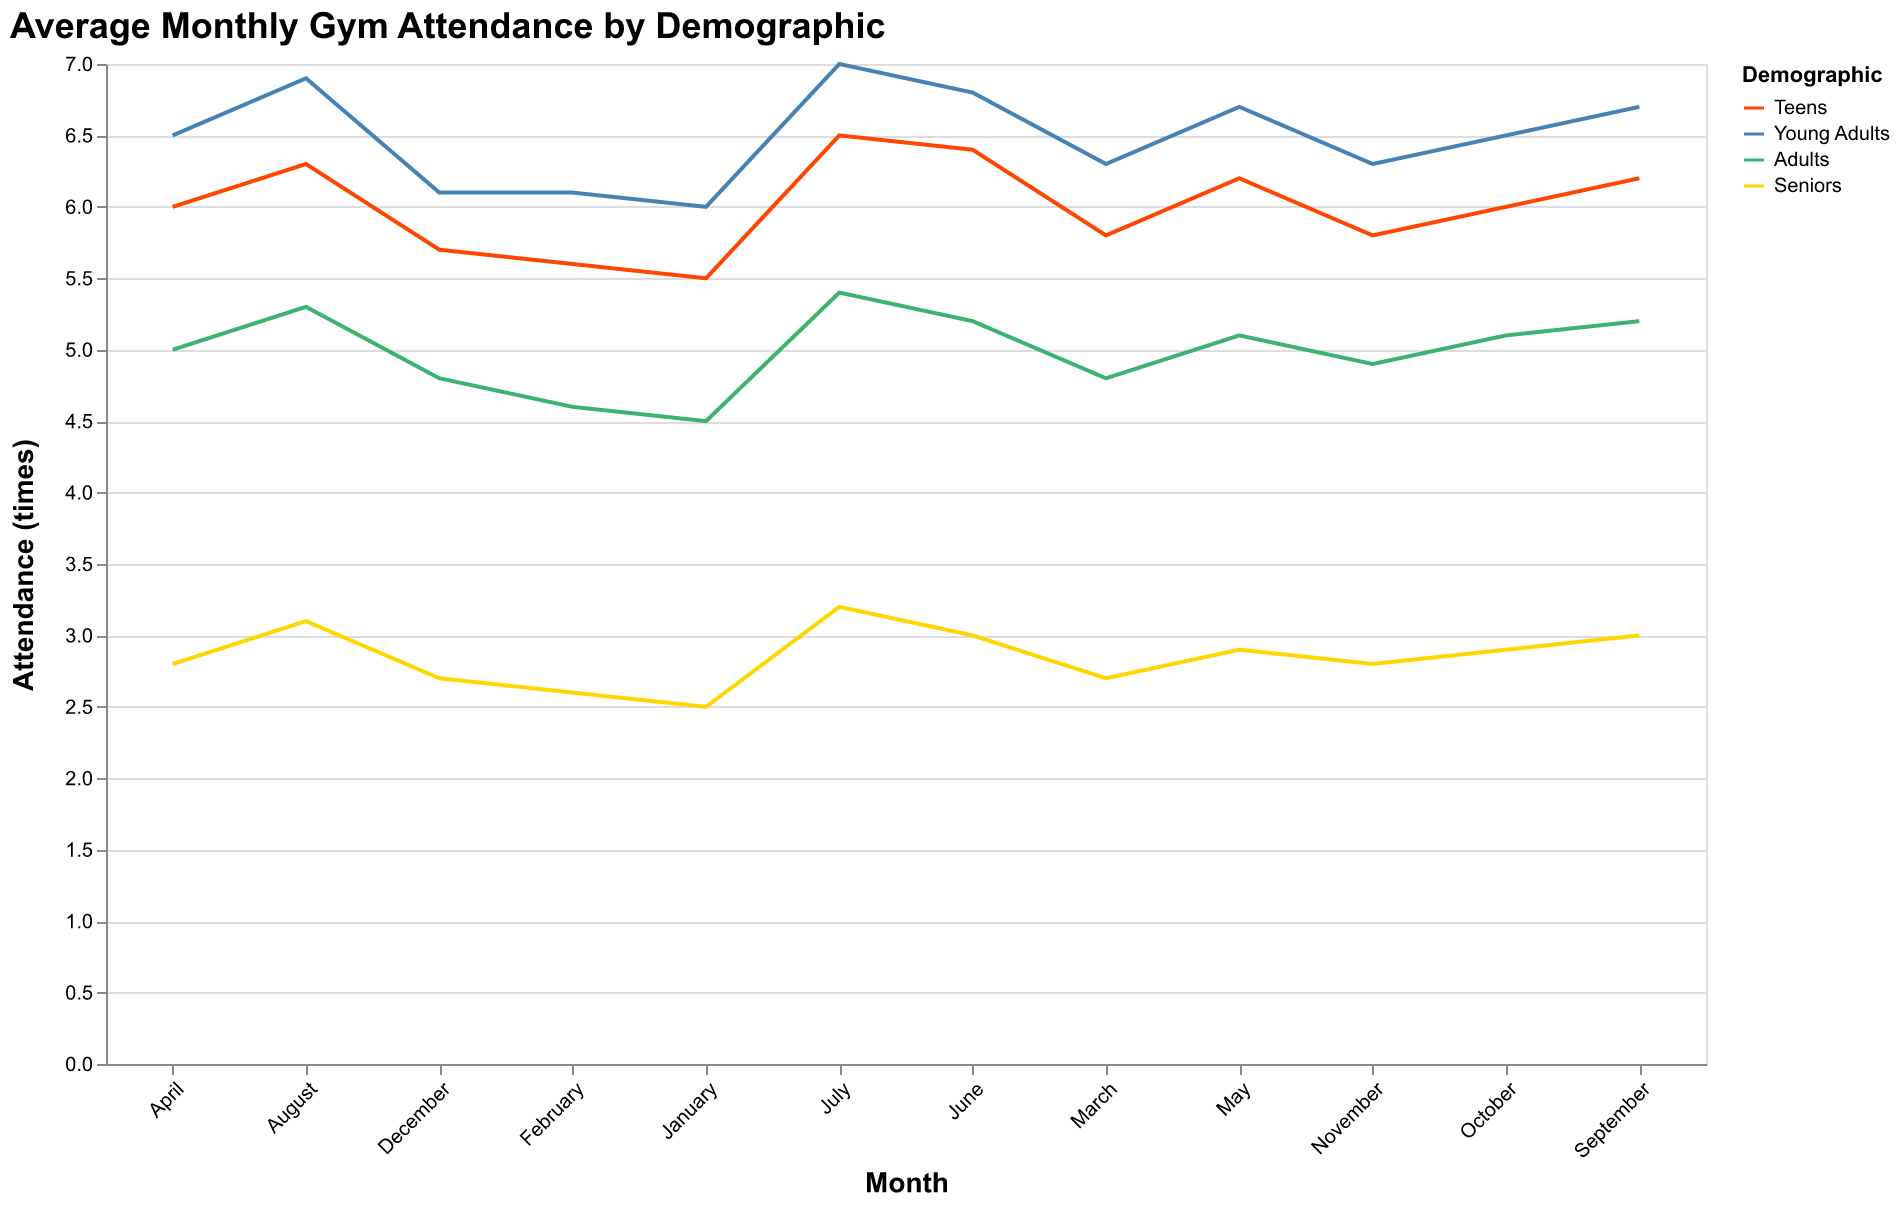

Source data for this figure (header and first rows):
Demographic, January, February, March, April, May, June, July, August, September, October, November, December
Teens, 5.5, 5.6, 5.8, 6.0, 6.2, 6.4, 6.5, 6.3, 6.2, 6.0, 5.8, 5.7
Young Adults, 6.0, 6.1, 6.3, 6.5, 6.7, 6.8, 7.0, 6.9, 6.7, 6.5, 6.3, 6.1
Adults, 4.5, 4.6, 4.8, 5.0, 5.1, 5.2, 5.4, 5.3, 5.2, 5.1, 4.9, 4.8
Seniors, 2.5, 2.6, 2.7, 2.8, 2.9, 3.0, 3.2, 3.1, 3.0, 2.9, 2.8, 2.7
